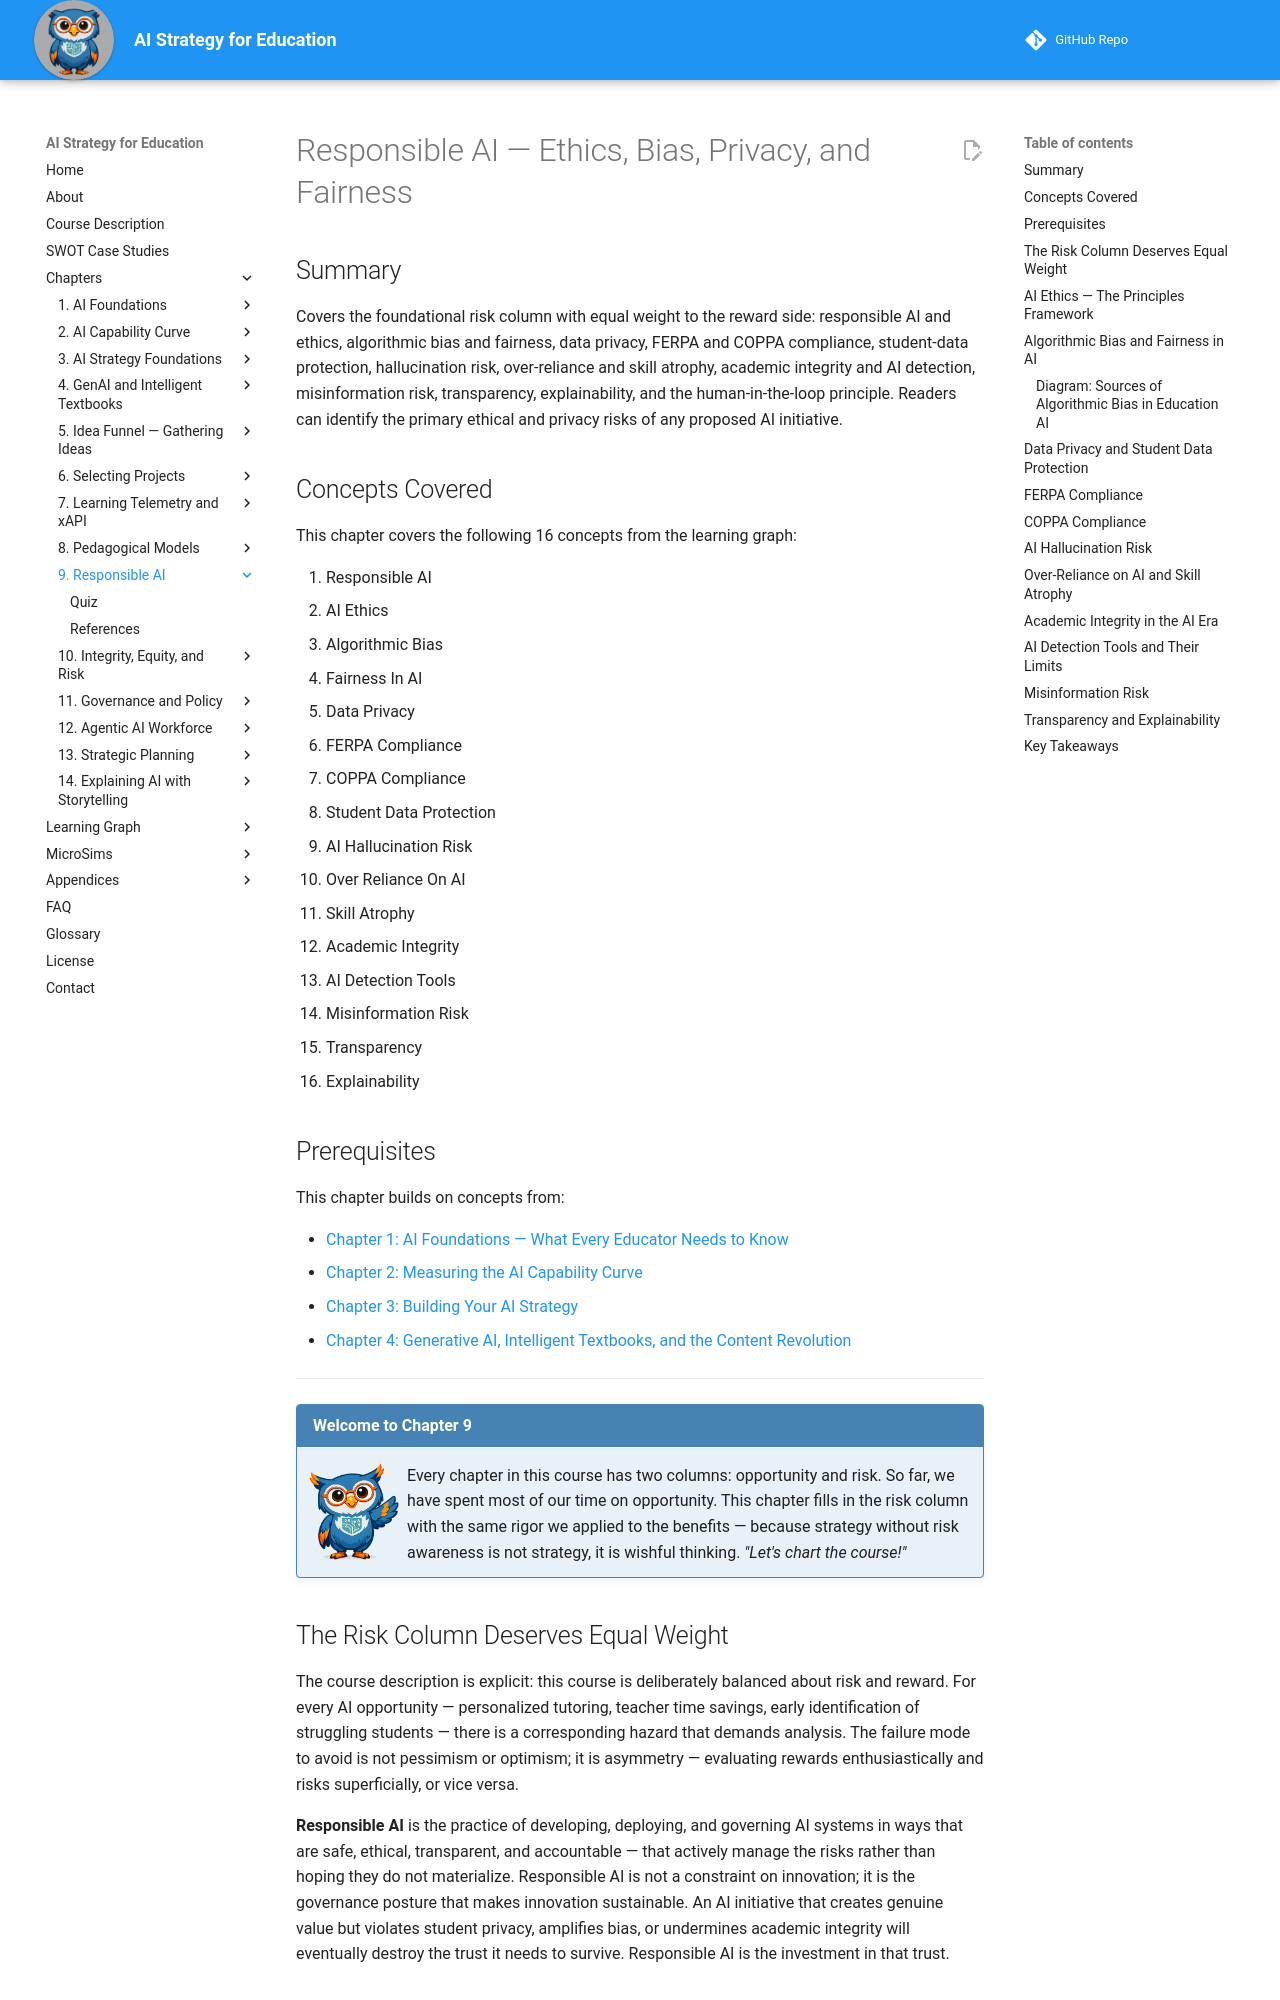

repository: dmccreary/ai-strategy-for-education · page: chapters/09-responsible-ai/index.html · generator: mkdocs

---
title: Responsible AI — Ethics, Bias, Privacy, and Fairness
description: The foundational risk framework for AI in education — algorithmic bias, privacy law, hallucination, skill atrophy, academic integrity, and the principles that make AI use responsible.
generated_by: claude skill chapter-content-generator
date: 2026-06-10 08:25:00
version: 0.09
---

# Responsible AI — Ethics, Bias, Privacy, and Fairness

## Summary

Covers the foundational risk column with equal weight to the reward side: responsible AI and ethics, algorithmic bias and fairness, data privacy, FERPA and COPPA compliance, student-data protection, hallucination risk, over-reliance and skill atrophy, academic integrity and AI detection, misinformation risk, transparency, explainability, and the human-in-the-loop principle. Readers can identify the primary ethical and privacy risks of any proposed AI initiative.

## Concepts Covered

This chapter covers the following 16 concepts from the learning graph:

1. Responsible AI
2. AI Ethics
3. Algorithmic Bias
4. Fairness In AI
5. Data Privacy
6. FERPA Compliance
7. COPPA Compliance
8. Student Data Protection
9. AI Hallucination Risk
10. Over Reliance On AI
11. Skill Atrophy
12. Academic Integrity
13. AI Detection Tools
14. Misinformation Risk
15. Transparency
16. Explainability

## Prerequisites

This chapter builds on concepts from:

- [Chapter 1: AI Foundations — What Every Educator Needs to Know](../01-ai-foundations/index.md)
- [Chapter 2: Measuring the AI Capability Curve](../02-ai-capability-curve/index.md)
- [Chapter 3: Building Your AI Strategy](../03-ai-strategy-foundations/index.md)
- [Chapter 4: Generative AI, Intelligent Textbooks, and the Content Revolution](../04-genai-and-intelligent-textbooks/index.md)

---

!!! mascot-welcome "Welcome to Chapter 9"
    ![Sage waving welcome](../../img/mascot/welcome.png){ class="mascot-admonition-img" }
    Every chapter in this course has two columns: opportunity and risk. So far, we have spent most of our time on opportunity. This chapter fills in the risk column with the same rigor we applied to the benefits — because strategy without risk awareness is not strategy, it is wishful thinking. *"Let's chart the course!"*

## The Risk Column Deserves Equal Weight

The course description is explicit: this course is deliberately balanced about risk and reward. For every AI opportunity — personalized tutoring, teacher time savings, early identification of struggling students — there is a corresponding hazard that demands analysis. The failure mode to avoid is not pessimism or optimism; it is asymmetry — evaluating rewards enthusiastically and risks superficially, or vice versa.

**Responsible AI** is the practice of developing, deploying, and governing AI systems in ways that are safe, ethical, transparent, and accountable — that actively manage the risks rather than hoping they do not materialize. Responsible AI is not a constraint on innovation; it is the governance posture that makes innovation sustainable. An AI initiative that creates genuine value but violates student privacy, amplifies bias, or undermines academic integrity will eventually destroy the trust it needs to survive. Responsible AI is the investment in that trust.
